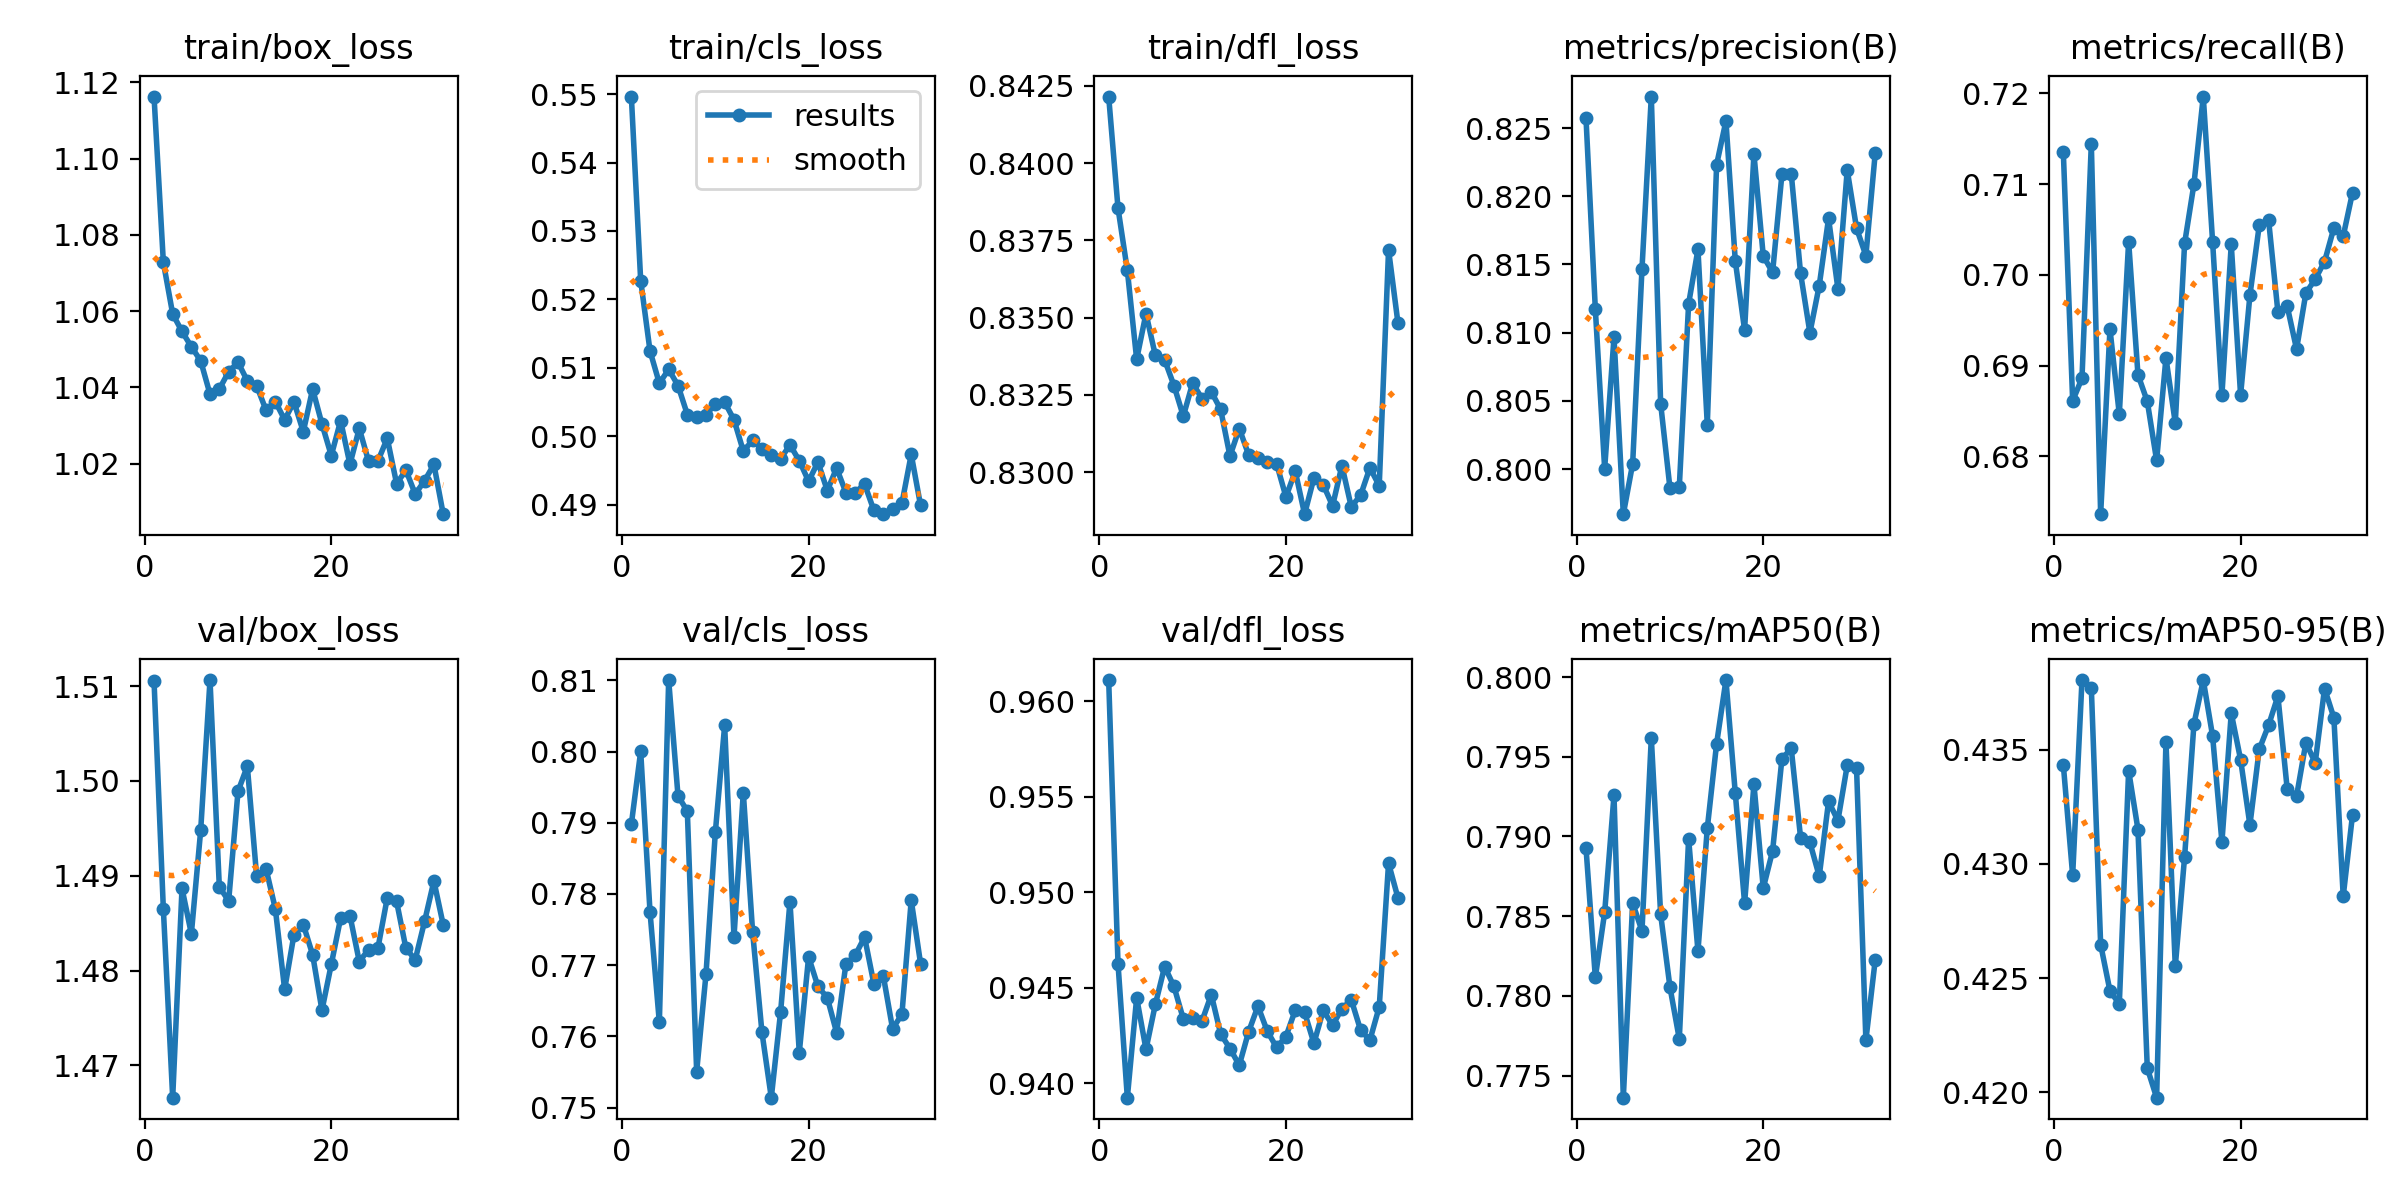

Data behind this chart, as committed beside it:
epoch, time, train/box_loss, train/cls_loss, train/dfl_loss, metrics/precision(B), metrics/recall(B), metrics/mAP50(B), metrics/mAP50-95(B), val/box_loss, val/cls_loss, val/dfl_loss, lr/pg0, lr/pg1, lr/pg2
1, 72.23, 1.116, 0.5496, 0.8421, 0.8257, 0.7135, 0.7893, 0.4343, 1.511, 0.7898, 0.9611, 0.0004156, 0.0004156, 0.05885
2, 126.6, 1.073, 0.5228, 0.8385, 0.8117, 0.6861, 0.7812, 0.4295, 1.486, 0.8, 0.9463, 0.0008303, 0.0008303, 0.0176
3, 179, 1.059, 0.5125, 0.8365, 0.8, 0.6886, 0.7852, 0.438, 1.467, 0.7775, 0.9393, 0.0009905, 0.0009905, 0.0009905
4, 233.1, 1.055, 0.5077, 0.8337, 0.8097, 0.7144, 0.7926, 0.4377, 1.489, 0.762, 0.9445, 0.0009787, 0.0009787, 0.0009787
5, 285.3, 1.051, 0.5098, 0.8351, 0.7967, 0.6736, 0.7736, 0.4265, 1.484, 0.8101, 0.9418, 0.0009623, 0.0009623, 0.0009623
6, 336.9, 1.047, 0.5074, 0.8338, 0.8004, 0.694, 0.7858, 0.4244, 1.495, 0.7938, 0.9441, 0.0009416, 0.0009416, 0.0009416
7, 388.5, 1.038, 0.5032, 0.8336, 0.8147, 0.6846, 0.7841, 0.4239, 1.511, 0.7916, 0.9461, 0.0009166, 0.0009166, 0.0009166
8, 439.9, 1.04, 0.5028, 0.8328, 0.8273, 0.7037, 0.7962, 0.4341, 1.489, 0.7551, 0.9451, 0.0008876, 0.0008876, 0.0008876
9, 492.4, 1.044, 0.5032, 0.8318, 0.8048, 0.689, 0.7851, 0.4315, 1.487, 0.7687, 0.9434, 0.000855, 0.000855, 0.000855
10, 544.7, 1.047, 0.5047, 0.8329, 0.7986, 0.686, 0.7805, 0.4211, 1.499, 0.7886, 0.9434, 0.000819, 0.000819, 0.000819
11, 596, 1.042, 0.505, 0.8324, 0.7987, 0.6795, 0.7773, 0.4198, 1.502, 0.8037, 0.9433, 0.00078, 0.00078, 0.00078
12, 647.4, 1.04, 0.5024, 0.8326, 0.8121, 0.6908, 0.7899, 0.4353, 1.49, 0.774, 0.9446, 0.0007383, 0.0007383, 0.0007383
13, 698.5, 1.034, 0.4978, 0.832, 0.8161, 0.6837, 0.7828, 0.4255, 1.491, 0.7942, 0.9426, 0.0006944, 0.0006944, 0.0006944
14, 750.4, 1.036, 0.4994, 0.8305, 0.8033, 0.7035, 0.7905, 0.4303, 1.487, 0.7746, 0.9418, 0.0006487, 0.0006487, 0.0006487
15, 802.2, 1.032, 0.4982, 0.8314, 0.8223, 0.71, 0.7958, 0.4361, 1.478, 0.7605, 0.9409, 0.0006016, 0.0006016, 0.0006016
16, 856.1, 1.036, 0.4973, 0.8306, 0.8255, 0.7197, 0.7998, 0.438, 1.484, 0.7514, 0.9427, 0.0005535, 0.0005535, 0.0005535
17, 908.8, 1.028, 0.4967, 0.8305, 0.8153, 0.7036, 0.7927, 0.4356, 1.485, 0.7634, 0.944, 0.000505, 0.000505, 0.000505
18, 961.9, 1.04, 0.4987, 0.8303, 0.8102, 0.6868, 0.7858, 0.431, 1.482, 0.7789, 0.9427, 0.0004565, 0.0004565, 0.0004565
19, 1015, 1.03, 0.4964, 0.8303, 0.8231, 0.7034, 0.7933, 0.4366, 1.476, 0.7577, 0.9419, 0.0004084, 0.0004084, 0.0004084
20, 1068, 1.022, 0.4934, 0.8292, 0.8156, 0.6867, 0.7868, 0.4346, 1.481, 0.7712, 0.9425, 0.0003613, 0.0003613, 0.0003613
21, 1120, 1.031, 0.4962, 0.83, 0.8144, 0.6977, 0.7891, 0.4317, 1.486, 0.767, 0.9438, 0.0003156, 0.0003156, 0.0003156
22, 1172, 1.02, 0.4921, 0.8286, 0.8216, 0.7055, 0.7949, 0.435, 1.486, 0.7654, 0.9437, 0.0002717, 0.0002717, 0.0002717
23, 1225, 1.029, 0.4953, 0.8298, 0.8216, 0.7061, 0.7955, 0.4361, 1.481, 0.7605, 0.9421, 0.00023, 0.00023, 0.00023
24, 1277, 1.021, 0.4918, 0.8296, 0.8144, 0.6959, 0.7899, 0.4373, 1.482, 0.7702, 0.9438, 0.000191, 0.000191, 0.000191
25, 1329, 1.021, 0.4918, 0.8289, 0.81, 0.6965, 0.7896, 0.4333, 1.482, 0.7714, 0.943, 0.000155, 0.000155, 0.000155
26, 1381, 1.027, 0.493, 0.8302, 0.8135, 0.6918, 0.7875, 0.433, 1.488, 0.7739, 0.9439, 0.0001224, 0.0001224, 0.0001224
27, 1433, 1.015, 0.4891, 0.8289, 0.8184, 0.698, 0.7922, 0.4353, 1.487, 0.7674, 0.9444, 9.34225e-05, 9.34225e-05, 9.34225e-05
28, 1484, 1.018, 0.4886, 0.8293, 0.8132, 0.6995, 0.791, 0.4344, 1.482, 0.7685, 0.9428, 6.8449e-05, 6.8449e-05, 6.8449e-05
29, 1536, 1.012, 0.4893, 0.8301, 0.8219, 0.7015, 0.7945, 0.4377, 1.481, 0.7611, 0.9423, 4.76796e-05, 4.76796e-05, 4.76796e-05
30, 1588, 1.016, 0.4902, 0.8296, 0.8176, 0.7052, 0.7943, 0.4364, 1.485, 0.7631, 0.944, 3.13145e-05, 3.13145e-05, 3.13145e-05
31, 1643, 1.02, 0.4973, 0.8372, 0.8156, 0.7043, 0.7772, 0.4286, 1.489, 0.7791, 0.9515, 1.95113e-05, 1.95113e-05, 1.95113e-05
32, 1694, 1.007, 0.4899, 0.8348, 0.8232, 0.7091, 0.7823, 0.4321, 1.485, 0.7702, 0.9497, 1.23836e-05, 1.23836e-05, 1.23836e-05
